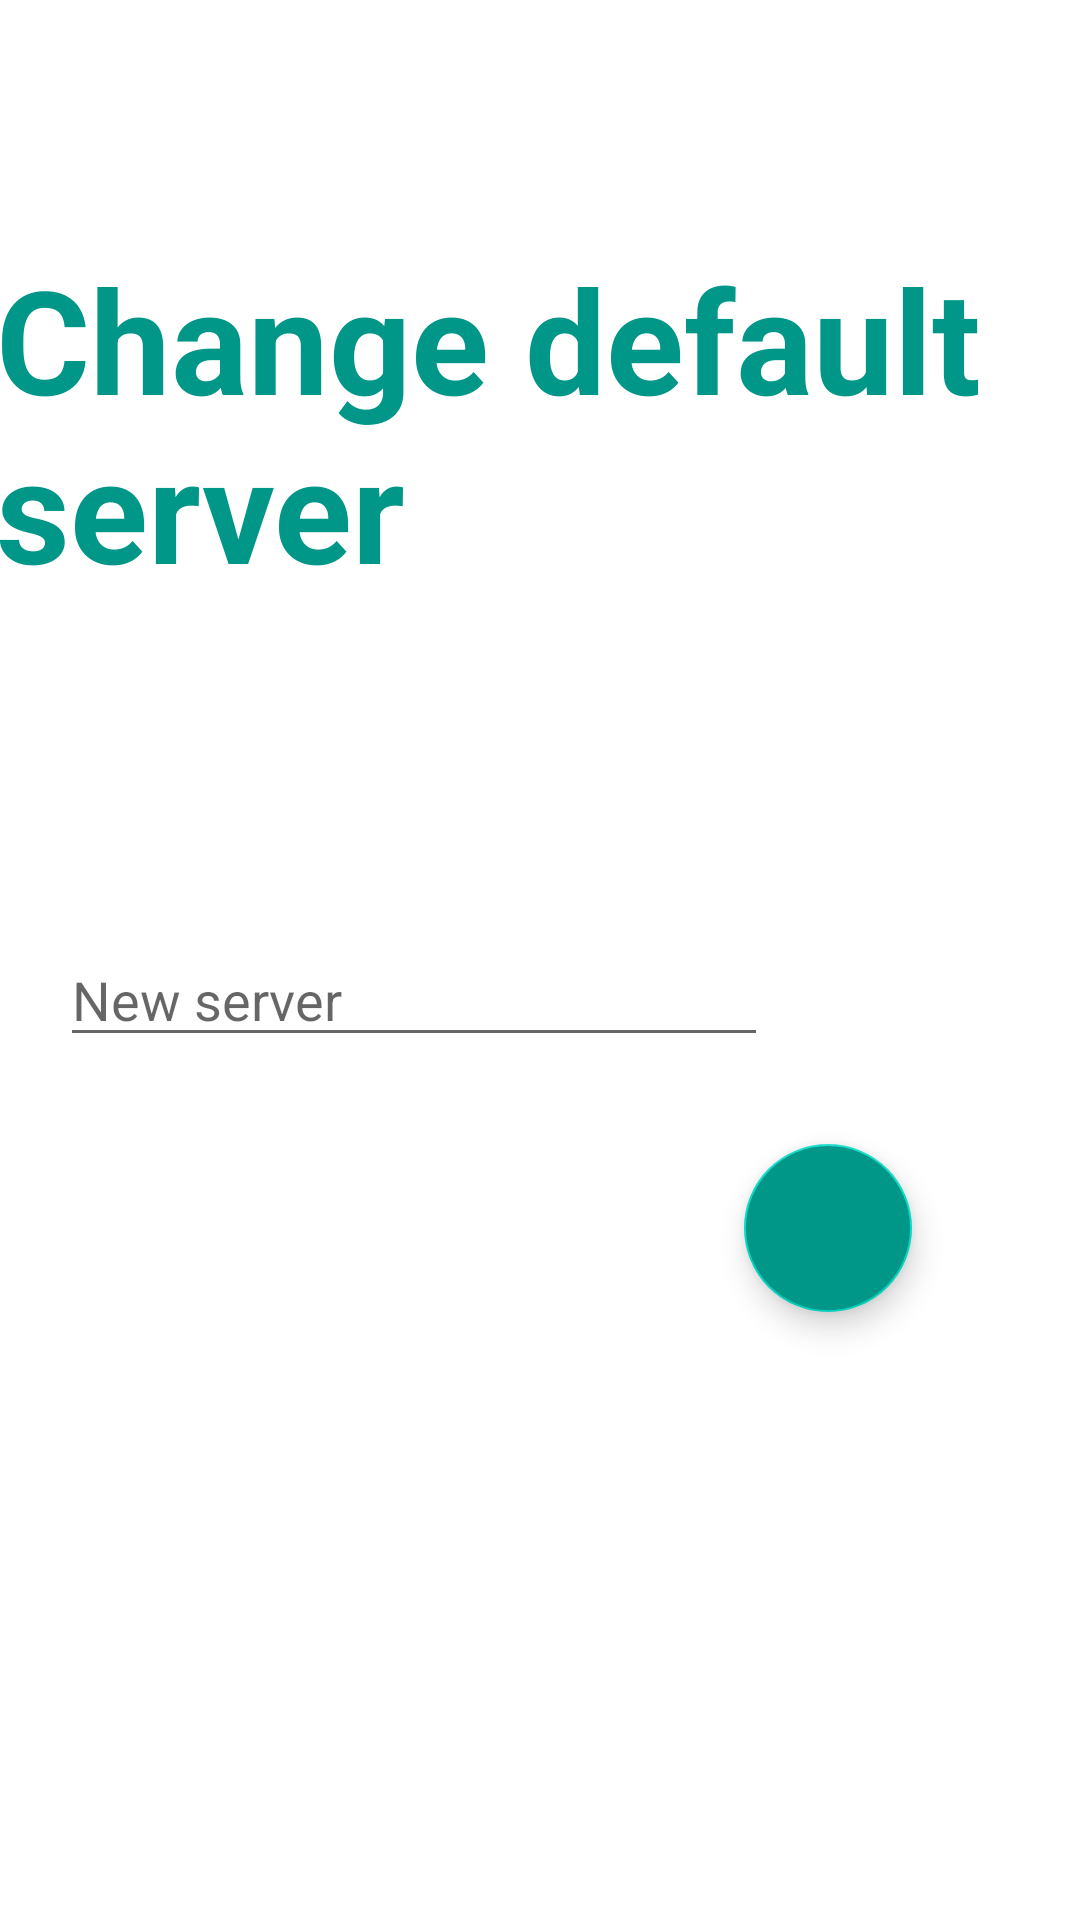

Layout XML and referenced resources for this Android screen:
<!-- AndroidManifest.xml: application theme Theme.OnChatandroid -->
<!-- res/layout/activity_setting.xml -->
<?xml version="1.0" encoding="utf-8"?>
<androidx.constraintlayout.widget.ConstraintLayout xmlns:android="http://schemas.android.com/apk/res/android"
    xmlns:app="http://schemas.android.com/apk/res-auto"
    xmlns:tools="http://schemas.android.com/tools"
    android:layout_width="match_parent"
    android:layout_height="match_parent"
    tools:context=".SettingActivity">


    <TextView
        android:id="@+id/textView9"
        android:layout_width="394dp"
        android:layout_height="110dp"
        android:layout_marginTop="50dp"
        android:text="Change default server"
        android:textColor="#009688"
        android:textSize="48sp"
        android:textStyle="bold"
        app:layout_constraintBottom_toBottomOf="parent"
        app:layout_constraintEnd_toEndOf="parent"
        app:layout_constraintHorizontal_bias="0.058"
        app:layout_constraintStart_toStartOf="parent"
        app:layout_constraintTop_toTopOf="parent"
        app:layout_constraintVertical_bias="0.064" />

    <EditText
        android:id="@+id/editTextTextServer"
        android:layout_width="236dp"
        android:layout_height="wrap_content"
        android:layout_marginStart="20dp"
        android:ems="10"
        android:hint="New server"
        android:inputType="textPersonName"
        app:layout_constraintBottom_toBottomOf="parent"
        app:layout_constraintEnd_toEndOf="parent"
        app:layout_constraintHorizontal_bias="0.0"
        app:layout_constraintStart_toStartOf="parent"
        app:layout_constraintTop_toBottomOf="@+id/textView9"
        app:layout_constraintVertical_bias="0.295"
        tools:ignore="UnknownId" />

    <com.google.android.material.floatingactionbutton.FloatingActionButton
        android:id="@+id/buttonChangeServer"
        android:layout_width="wrap_content"
        android:layout_height="wrap_content"
        android:backgroundTint="#009688"
        android:src="@drawable/ic_add"
        android:text="change server"
        app:layout_constraintBottom_toBottomOf="parent"
        app:layout_constraintEnd_toEndOf="parent"
        app:layout_constraintHorizontal_bias="0.816"
        app:layout_constraintStart_toStartOf="parent"
        app:layout_constraintTop_toBottomOf="@+id/editTextTextServer"
        app:layout_constraintVertical_bias="0.125" />

</androidx.constraintlayout.widget.ConstraintLayout>
<!-- resources referenced by this layout -->
<resources>
  <style name="Theme.OnChatandroid" parent="Theme.MaterialComponents.DayNight.DarkActionBar">
          
          <item name="colorPrimary">@color/purple_500</item>
          <item name="colorPrimaryVariant">@color/purple_700</item>
          <item name="colorOnPrimary">@color/white</item>
          
          <item name="colorSecondary">@color/teal_200</item>
          <item name="colorSecondaryVariant">@color/teal_700</item>
          <item name="colorOnSecondary">@color/black</item>
          
          <item name="android:statusBarColor" tools:targetApi="l">?attr/colorPrimaryVariant</item>
          
      </style>
  <!-- not gathered from this repository: default colours our renderer supplied (Android Studio template values) -->
  <color name="purple_500">#FF6200EE</color>
  <color name="purple_700">#FF3700B3</color>
  <color name="teal_200">#FF03DAC5</color>
  <color name="teal_700">#FF018786</color>
  <color name="black">#FF000000</color>
  <color name="white">#FFFFFFFF</color>
</resources>
